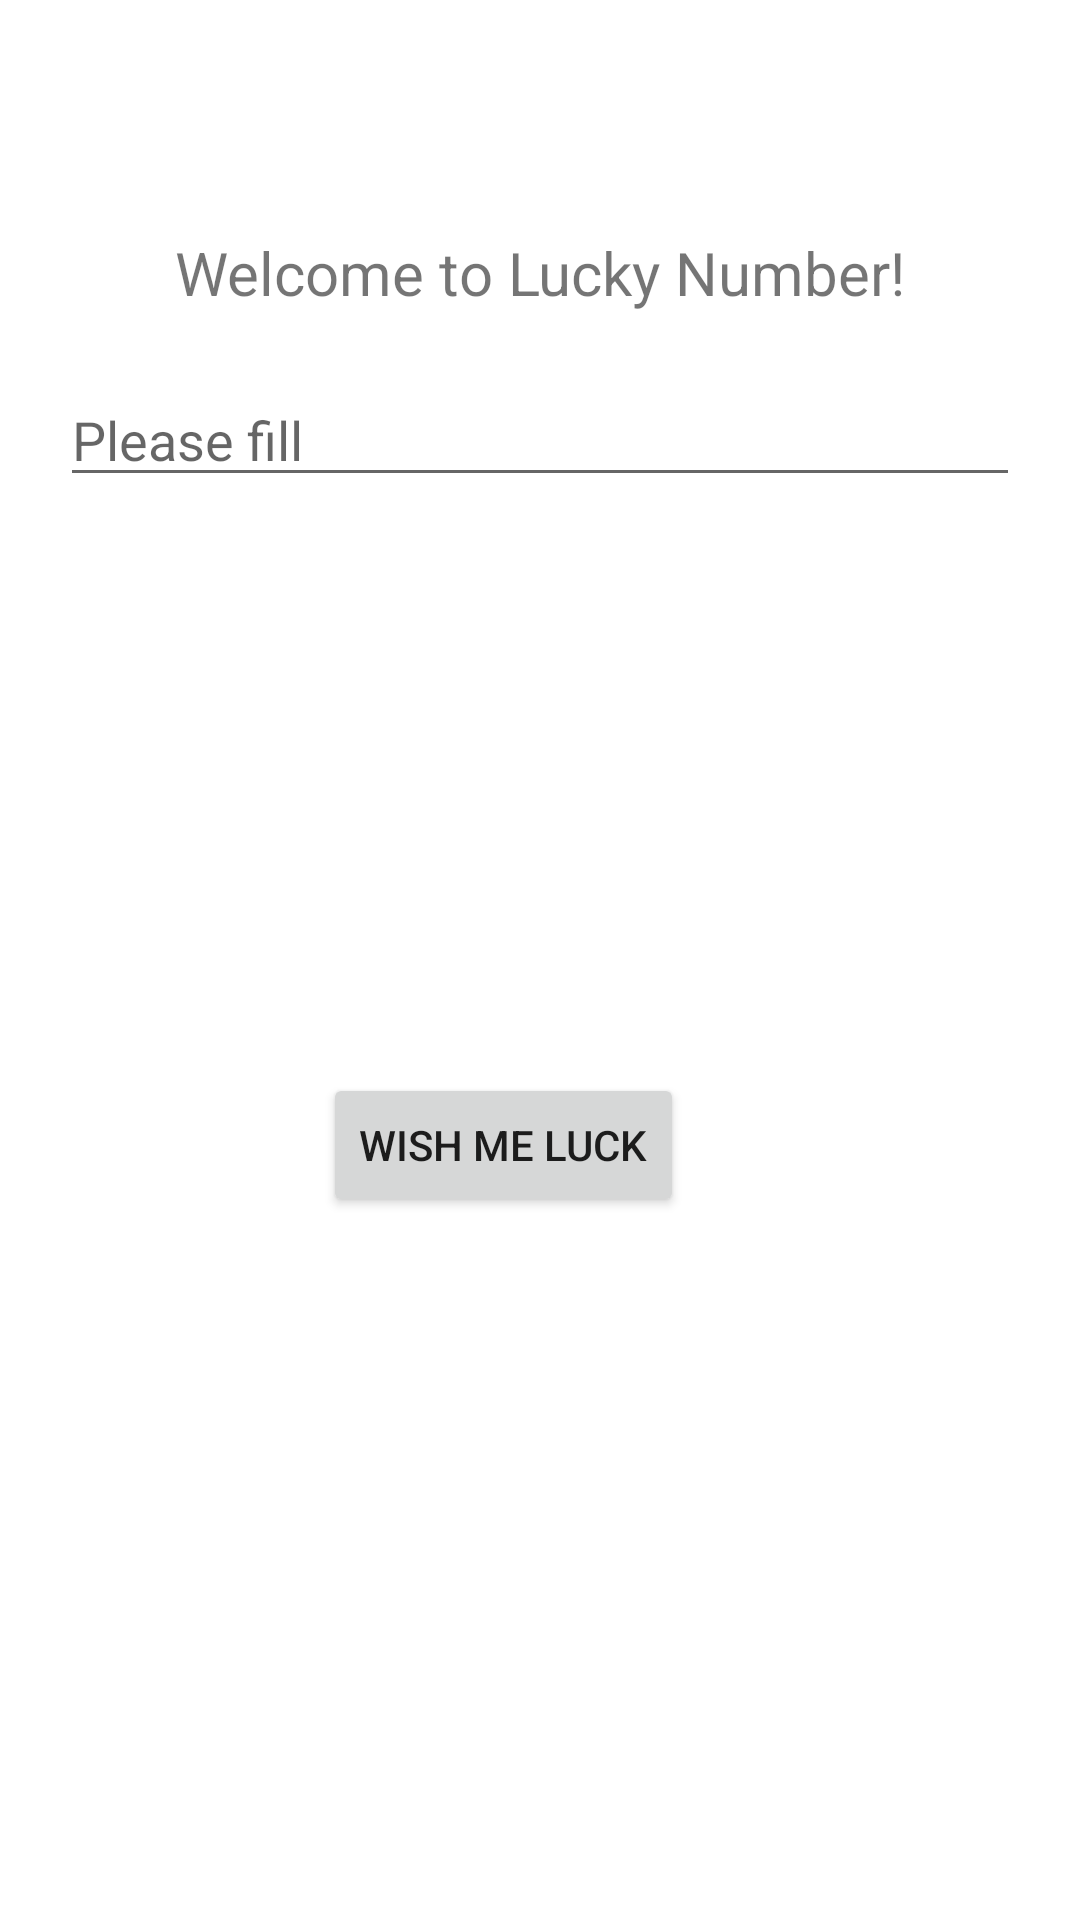

The Android layout XML behind this screen, and the referenced resources:
<!-- AndroidManifest.xml: application theme Theme.LuckyNumber -->
<!-- res/layout/activity_main.xml -->
<?xml version="1.0" encoding="utf-8"?>
<androidx.constraintlayout.widget.ConstraintLayout xmlns:android="http://schemas.android.com/apk/res/android"
    xmlns:app="http://schemas.android.com/apk/res-auto"
    xmlns:tools="http://schemas.android.com/tools"
    android:layout_width="match_parent"
    android:layout_height="match_parent"
    tools:context=".MainActivity">

    <TextView
        android:id="@+id/textView"
        android:layout_width='wrap_content'
        android:layout_height="wrap_content"
        android:text="Welcome to Lucky Number!"
        android:textSize="20sp"
        app:layout_constraintBottom_toBottomOf="parent"
        app:layout_constraintEnd_toEndOf="parent"
        app:layout_constraintStart_toStartOf="parent"
        app:layout_constraintTop_toTopOf="parent"
        app:layout_constraintVertical_bias="0.126" />


    <EditText
        android:id="@+id/edit_text"
        android:layout_width="match_parent"

        android:layout_height="wrap_content"
        android:layout_marginTop="20dp"
        android:layout_marginHorizontal="20dp"
        android:hint="Please fill"
        app:layout_constraintTop_toBottomOf="@+id/textView"
        tools:layout_editor_absoluteX="163dp" />


    <Button
        android:id="@+id/btn"
        android:layout_width="wrap_content"
        android:layout_height="wrap_content"
        android:layout_marginTop="192dp"
        android:layout_marginEnd="132dp"
        android:text="Wish me luck"

        app:layout_constraintEnd_toEndOf="parent"
        app:layout_constraintTop_toBottomOf="@+id/edit_text" />
</androidx.constraintlayout.widget.ConstraintLayout>
<!-- resources referenced by this layout -->
<resources>
  <style name="Theme.LuckyNumber" parent="Theme.MaterialComponents.DayNight.DarkActionBar">
          
          <item name="colorPrimary">@color/purple_500</item>
          <item name="colorPrimaryVariant">@color/purple_700</item>
          <item name="colorOnPrimary">@color/white</item>
          
          <item name="colorSecondary">@color/teal_200</item>
          <item name="colorSecondaryVariant">@color/teal_700</item>
          <item name="colorOnSecondary">@color/black</item>
          
          <item name="android:statusBarColor">?attr/colorPrimaryVariant</item>
          
      </style>
  <!-- not gathered from this repository: default colours our renderer supplied (Android Studio template values) -->
  <color name="purple_500">#FF6200EE</color>
  <color name="purple_700">#FF3700B3</color>
  <color name="teal_200">#FF03DAC5</color>
  <color name="teal_700">#FF018786</color>
  <color name="black">#FF000000</color>
  <color name="white">#FFFFFFFF</color>
</resources>
